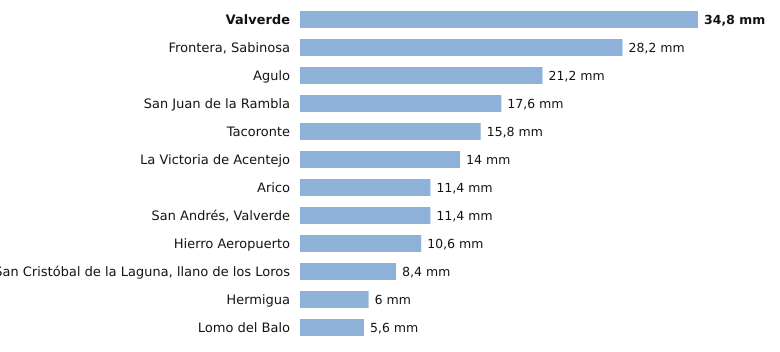

Source data for this figure (header and first rows):
estacion, provincia, indicativo, mm_6_dias_anteriores, mm_hoy, mm_7_dias, horas_de_hoy
Valverde, Santa Cruz de Tenerife, C928I, 34.8, 0.0, 34.8, 5
Frontera, Sabinosa, Santa Cruz de Tenerife, C939T, 28.2, 0.0, 28.2, 3
Agulo, Santa Cruz de Tenerife, C317B, 21.2, 0.0, 21.2, 6
San Juan de la Rambla, Santa Cruz de Tenerife, C468X, 17.6, 0.0, 17.6, 5
Tacoronte, Santa Cruz de Tenerife, C458A, 15.8, 0.0, 15.8, 2
La Victoria de Acentejo, Santa Cruz de Tenerife, C457I, 14.0, 0.0, 14.0, 5
Arico, Santa Cruz de Tenerife, C428T, 11.4, 0.0, 11.4, 4
San Andrés, Valverde, Santa Cruz de Tenerife, C925F, 11.4, 0.0, 11.4, 6
Hierro Aeropuerto, Santa Cruz de Tenerife, C929I, 10.6, 0.0, 10.6, 6
San Cristóbal de la Laguna, llano de los…, Santa Cruz de Tenerife, C446G, 8.4, 0.0, 8.4, 6
Hermigua, Santa Cruz de Tenerife, C328W, 6.0, 0.0, 6.0, 6
Lomo del Balo, Santa Cruz de Tenerife, C419L, 5.6, 0.0, 5.6, 5
